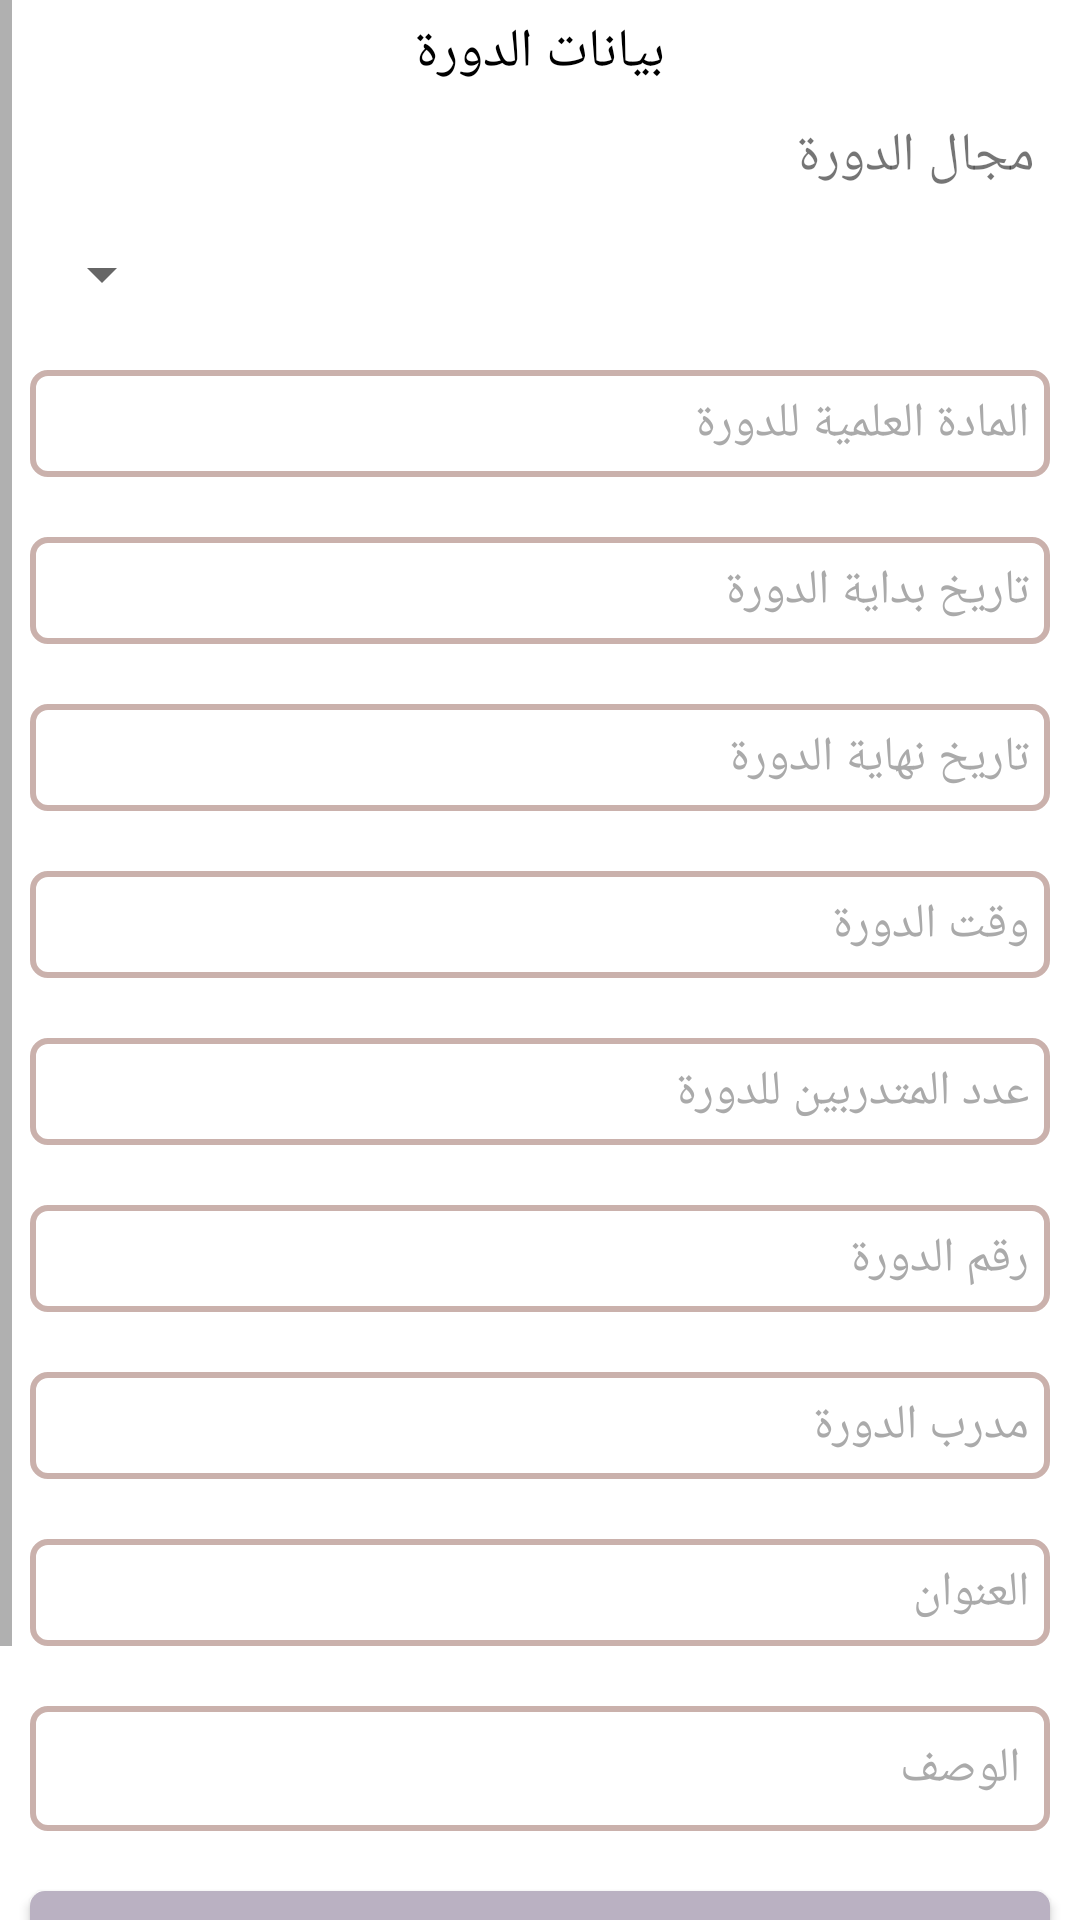

Layout XML and referenced resources for this Android screen:
<!-- AndroidManifest.xml: application theme Theme.Courses -->
<!-- res/layout/fragment_add__course.xml -->
<?xml version="1.0" encoding="utf-8"?>
<RelativeLayout xmlns:android="http://schemas.android.com/apk/res/android"
    xmlns:tools="http://schemas.android.com/tools"
    xmlns:app="http://schemas.android.com/apk/res-auto"
    android:layout_width="match_parent"
    android:layoutDirection="rtl"
    android:layout_height="match_parent"
    tools:context=".UI.Fragments.Admin.Add_CourseFragment">


    <ScrollView
        android:layout_width="match_parent"
        android:layout_height="0dp"
        android:layout_alignParentTop="true"
        android:layout_alignParentBottom="true"
        android:background="@color/white">
        <LinearLayout
            android:layout_width="match_parent"
            android:layout_height="0dp"
            android:orientation="vertical"
            >
            <TextView
                android:layout_width="match_parent"
                android:layout_height="wrap_content"
                android:text="بيانات الدورة"
                android:textSize="18sp"
                android:padding="5dp"
                android:textColor="@color/black"
                android:gravity="center_horizontal"/>
            <TextView
                android:layout_width="match_parent"
                android:layout_height="wrap_content"
                android:text="مجال الدورة"
                android:textSize="18sp"
                android:layout_marginHorizontal="10dp"
                android:padding="5dp"
                />
            <Spinner
                android:id="@+id/add_field_course"
                android:layout_width="match_parent"
                android:layout_height="wrap_content"
                android:textSize="16sp"
                android:layout_marginVertical="10dp"
                android:textColor="@color/dark_text"
                android:layout_marginHorizontal="10dp">
            </Spinner>

            <EditText
                android:id="@+id/add_material_course"
                android:layout_width="match_parent"
                android:layout_height="wrap_content"
                android:gravity="top"
                android:textSize="16sp"
                android:textColorHint="@android:color/darker_gray"
                android:textColor="@color/dark_text"
                android:padding="7dp"
                android:layout_marginVertical="10dp"
                android:hint="المادة العلمية للدورة"
                android:inputType="text"
                android:background="@drawable/custom_input"
                android:layout_marginHorizontal="10dp">
            </EditText>
            <TextView
                android:id="@+id/add_date_course"
                android:layout_width="match_parent"
                android:layout_height="wrap_content"
                android:layout_gravity="center_horizontal"
                android:textSize="16sp"
                android:textColorHint="@android:color/darker_gray"
                android:textColor="@color/dark_text"
                android:padding="7dp"
                android:hint="تاريخ بداية الدورة"
                android:layout_marginVertical="10dp"
                android:background="@drawable/custom_input"
                android:layout_marginHorizontal="10dp">
            </TextView>
            <TextView
                android:id="@+id/add_date_end_course"
                android:layout_width="match_parent"
                android:layout_height="wrap_content"
                android:layout_gravity="center_horizontal"
                android:textSize="16sp"
                android:textColorHint="@android:color/darker_gray"
                android:textColor="@color/dark_text"
                android:padding="7dp"
                android:hint="تاريخ نهاية الدورة"
                android:layout_marginVertical="10dp"
                android:background="@drawable/custom_input"
                android:layout_marginHorizontal="10dp">
            </TextView>
            <TextView
                android:id="@+id/add_time_course"
                android:layout_width="match_parent"
                android:layout_height="wrap_content"
                android:gravity="top"
                android:textSize="16sp"
                android:layout_gravity="center_horizontal"
                android:textColorHint="@android:color/darker_gray"
                android:textColor="@color/dark_text"
                android:padding="7dp"
                android:hint="وقت الدورة"
                android:layout_marginVertical="10dp"
                android:background="@drawable/custom_input"
                android:layout_marginHorizontal="10dp">
            </TextView>
            <EditText
                android:id="@+id/add_total_course"
                android:layout_width="match_parent"
                android:layout_height="wrap_content"
                android:gravity="top"
                android:textSize="16sp"
                android:layout_marginVertical="10dp"
                android:textColorHint="@android:color/darker_gray"
                android:textColor="@color/dark_text"
                android:padding="7dp"
                android:hint="عدد المتدربين للدورة "
                android:inputType="number"
                android:background="@drawable/custom_input"
                android:layout_marginHorizontal="10dp">
            </EditText>
            <EditText
                android:id="@+id/add_number_course"
                android:layout_width="match_parent"
                android:layout_height="wrap_content"
                android:gravity="top"
                android:textSize="16sp"
                android:layout_marginVertical="10dp"
                android:textColorHint="@android:color/darker_gray"
                android:textColor="@color/dark_text"
                android:padding="7dp"
                android:hint="رقم الدورة"
                android:inputType="number"
                android:background="@drawable/custom_input"
                android:layout_marginHorizontal="10dp">
            </EditText>
            <EditText
                android:id="@+id/add_trainer_course"
                android:layout_width="match_parent"
                android:layout_height="wrap_content"
                android:gravity="top"
                android:textSize="16sp"
                android:hint="مدرب الدورة"
                android:textColorHint="@android:color/darker_gray"
                android:textColor="@color/dark_text"
                android:padding="7dp"
                android:layout_marginVertical="10dp"
                android:inputType="text"
                android:background="@drawable/custom_input"
                android:layout_marginHorizontal="10dp">
            </EditText>
            <EditText
                android:id="@+id/add_address_course"
                android:layout_width="match_parent"
                android:layout_height="wrap_content"
                android:gravity="top"
                android:textSize="16sp"
                android:layout_marginVertical="10dp"
                android:hint="العنوان "
                android:textColorHint="@android:color/darker_gray"
                android:textColor="@color/dark_text"
                android:padding="7dp"
                android:inputType="text"
                android:background="@drawable/custom_input"
                android:layout_marginHorizontal="10dp">
            </EditText>
            <EditText
                android:id="@+id/add_description_course"
                android:layout_width="match_parent"
                android:layout_height="wrap_content"
                android:gravity="top"
                android:textSize="16sp"
                android:textColorHint="@android:color/darker_gray"
                android:textColor="@color/dark_text"
                android:padding="10dp"
                android:layout_marginVertical="10dp"
                android:hint="الوصف"
                android:inputType="text"
                android:background="@drawable/custom_input"
                android:layout_marginHorizontal="10dp">
            </EditText>

            <androidx.appcompat.widget.AppCompatButton
                android:layout_width="match_parent"
                android:layout_height="wrap_content"
                android:id="@+id/add_save_course"
                android:layout_margin="10dp"
                android:layout_marginTop="10dp"
                android:background="@drawable/custom_btu"
                android:text="اضافة "
                android:textColor="@color/white"
                android:textSize="18sp">
            </androidx.appcompat.widget.AppCompatButton>

            <ProgressBar
                android:id="@+id/add_progress_course"
                android:layout_width="match_parent"
                android:layout_height="wrap_content"
                android:layout_marginHorizontal="20dp"
                android:layout_marginVertical="5dp"
                android:indeterminate="true"
                android:layout_marginBottom="50dp"
                android:indeterminateTint="@color/dark"
                android:visibility="invisible" />
        </LinearLayout>
    </ScrollView>


</RelativeLayout>
<!-- resources referenced by this layout -->
<resources>
  <color name="black">#FF000000</color>
  <color name="dark">#7f787d</color>
  <color name="dark_text">#494548</color>
  <color name="white">#FFFFFFFF</color>
  <!-- drawable custom_btu (drawable-v24) -->
  <?xml version="1.0" encoding="utf-8"?>
  <selector xmlns:android="http://schemas.android.com/apk/res/android">
      <item android:state_pressed="true">
          <shape android:shape="rectangle">
              <solid android:color="@color/pink_light"/>
              <corners android:radius="5dp"/>
          </shape>
      </item>
      <item android:state_pressed="false">
          <shape android:shape="rectangle">
              <solid android:color="#bab1c2"/>
              <corners android:radius="5dp"/>
          </shape>
      </item>
  </selector>
  <!-- drawable custom_input (drawable-v24) -->
  <?xml version="1.0" encoding="utf-8"?>
  <selector xmlns:android="http://schemas.android.com/apk/res/android">
      <item android:state_enabled="true" android:state_focused="true">
          <shape android:shape="rectangle" >
              <solid android:color="@android:color/transparent"/>
              <corners android:radius="5dp"/>
              <stroke android:color="@color/dark" android:width="2dp"/>
          </shape>
      </item>
      <item android:state_enabled="true" android:state_focused="false">
          <shape android:shape="rectangle" >
              <solid android:color="@android:color/transparent"/>
              <corners android:radius="5dp"/>
              <stroke android:color="@color/pink" android:width="2dp"/>
          </shape>
      </item>
  </selector>
  <style name="Theme.Courses" parent="Theme.MaterialComponents.DayNight.NoActionBar">
          
          <item name="colorPrimary">@color/purple_500</item>
          <item name="colorPrimaryVariant">@color/purple_700</item>
          <item name="colorOnPrimary">@color/white</item>
          
          <item name="colorSecondary">@color/teal_200</item>
          <item name="colorSecondaryVariant">@color/teal_700</item>
          <item name="colorOnSecondary">@color/black</item>
          
          <item name="android:statusBarColor" tools:targetApi="l">?attr/colorPrimaryVariant</item>
          
      </style>
  <color name="pink_light">#bab1c2</color>
  <color name="pink">#cab1ac</color>
  <color name="purple_500">#BCB0B9</color>
  <color name="purple_700">#7f787d</color>
  <color name="teal_200">#bab1c2</color>
  <color name="teal_700">#FF018786</color>
</resources>
